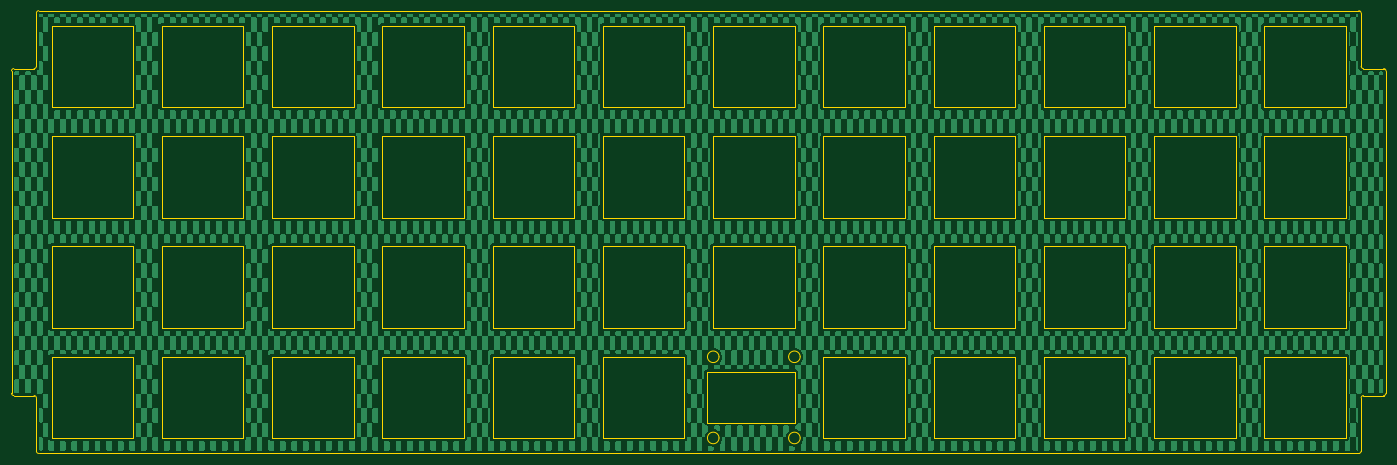
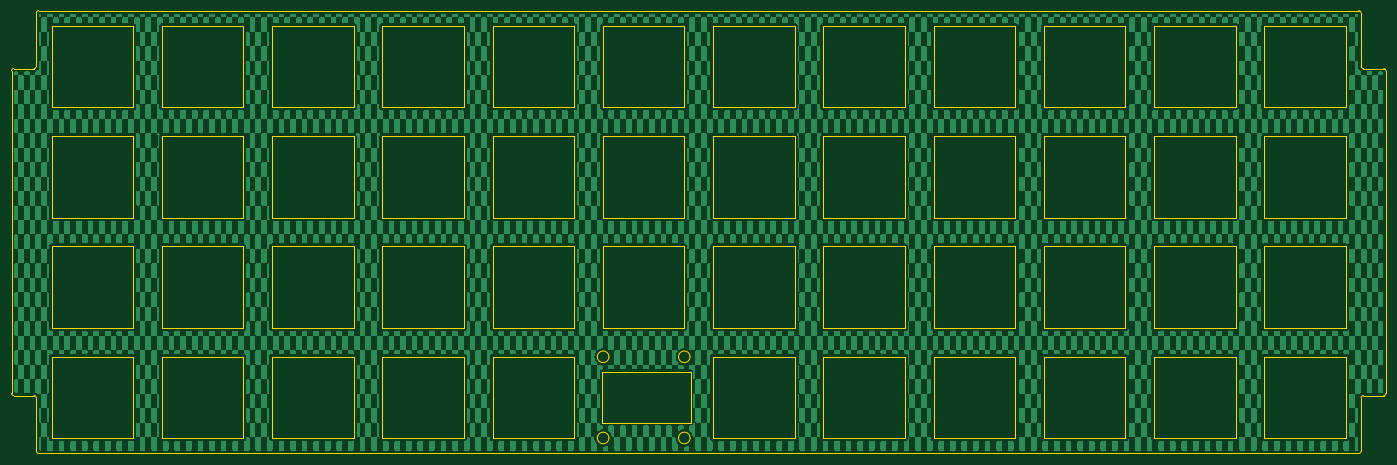
Circuit board: 9 layer files. Board 237.5 x 76.5 mm.
- bottom_copper: switch_plate_with_trackball-B_Cu.gbl (994364 bytes)
- bottom_mask: switch_plate_with_trackball-B_Mask.gbs (513 bytes)
- bottom_silk: switch_plate_with_trackball-B_Silkscreen.gbo (523 bytes)
- outline: switch_plate_with_trackball-Edge_Cuts.gm1 (12254 bytes)
- top_copper: switch_plate_with_trackball-F_Cu.gtl (994364 bytes)
- top_mask: switch_plate_with_trackball-F_Mask.gts (513 bytes)
- top_silk: switch_plate_with_trackball-F_Silkscreen.gto (523 bytes)
- drill: switch_plate_with_trackball-NPTH.drl (264 bytes)
- drill: switch_plate_with_trackball-PTH.drl (260 bytes)

=== bottom_copper: switch_plate_with_trackball-B_Cu.gbl (994364 bytes, source omitted) ===
=== bottom_mask: switch_plate_with_trackball-B_Mask.gbs ===
G04 #@! TF.GenerationSoftware,KiCad,Pcbnew,10.0.1*
G04 #@! TF.CreationDate,2026-05-02T18:21:01+09:00*
G04 #@! TF.ProjectId,switch_plate_with_trackball,73776974-6368-45f7-906c-6174655f7769,rev?*
G04 #@! TF.SameCoordinates,Original*
G04 #@! TF.FileFunction,Soldermask,Bot*
G04 #@! TF.FilePolarity,Negative*
%FSLAX46Y46*%
G04 Gerber Fmt 4.6, Leading zero omitted, Abs format (unit mm)*
G04 Created by KiCad (PCBNEW 10.0.1) date 2026-05-02 18:21:01*
%MOMM*%
%LPD*%
G01*
G04 APERTURE LIST*
G04 APERTURE END LIST*
M02*

=== bottom_silk: switch_plate_with_trackball-B_Silkscreen.gbo ===
G04 #@! TF.GenerationSoftware,KiCad,Pcbnew,10.0.1*
G04 #@! TF.CreationDate,2026-05-02T18:21:01+09:00*
G04 #@! TF.ProjectId,switch_plate_with_trackball,73776974-6368-45f7-906c-6174655f7769,rev?*
G04 #@! TF.SameCoordinates,Original*
G04 #@! TF.FileFunction,Legend,Bot*
G04 #@! TF.FilePolarity,Positive*
%FSLAX46Y46*%
G04 Gerber Fmt 4.6, Leading zero omitted, Abs format (unit mm)*
G04 Created by KiCad (PCBNEW 10.0.1) date 2026-05-02 18:21:01*
%MOMM*%
%LPD*%
G01*
G04 APERTURE LIST*
G04 APERTURE END LIST*
%LPC*%
%LPD*%
M02*

=== outline: switch_plate_with_trackball-Edge_Cuts.gm1 (12254 bytes, source omitted) ===
=== top_copper: switch_plate_with_trackball-F_Cu.gtl (994364 bytes, source omitted) ===
=== top_mask: switch_plate_with_trackball-F_Mask.gts ===
G04 #@! TF.GenerationSoftware,KiCad,Pcbnew,10.0.1*
G04 #@! TF.CreationDate,2026-05-02T18:21:01+09:00*
G04 #@! TF.ProjectId,switch_plate_with_trackball,73776974-6368-45f7-906c-6174655f7769,rev?*
G04 #@! TF.SameCoordinates,Original*
G04 #@! TF.FileFunction,Soldermask,Top*
G04 #@! TF.FilePolarity,Negative*
%FSLAX46Y46*%
G04 Gerber Fmt 4.6, Leading zero omitted, Abs format (unit mm)*
G04 Created by KiCad (PCBNEW 10.0.1) date 2026-05-02 18:21:01*
%MOMM*%
%LPD*%
G01*
G04 APERTURE LIST*
G04 APERTURE END LIST*
M02*

=== top_silk: switch_plate_with_trackball-F_Silkscreen.gto ===
G04 #@! TF.GenerationSoftware,KiCad,Pcbnew,10.0.1*
G04 #@! TF.CreationDate,2026-05-02T18:21:01+09:00*
G04 #@! TF.ProjectId,switch_plate_with_trackball,73776974-6368-45f7-906c-6174655f7769,rev?*
G04 #@! TF.SameCoordinates,Original*
G04 #@! TF.FileFunction,Legend,Top*
G04 #@! TF.FilePolarity,Positive*
%FSLAX46Y46*%
G04 Gerber Fmt 4.6, Leading zero omitted, Abs format (unit mm)*
G04 Created by KiCad (PCBNEW 10.0.1) date 2026-05-02 18:21:01*
%MOMM*%
%LPD*%
G01*
G04 APERTURE LIST*
G04 APERTURE END LIST*
%LPC*%
%LPD*%
M02*

=== drill: switch_plate_with_trackball-NPTH.drl ===
M48
; DRILL file KiCad 10.0.1 date 2026-05-02T18:20:59
; FORMAT={-:-/ absolute / metric / decimal}
; #@! TF.CreationDate,2026-05-02T18:20:59+09:00
; #@! TF.GenerationSoftware,Kicad,Pcbnew,10.0.1
; #@! TF.FileFunction,NonPlated,1,2,NPTH
FMAT,2
METRIC
%
G90
G05
M30

=== drill: switch_plate_with_trackball-PTH.drl ===
M48
; DRILL file KiCad 10.0.1 date 2026-05-02T18:20:59
; FORMAT={-:-/ absolute / metric / decimal}
; #@! TF.CreationDate,2026-05-02T18:20:59+09:00
; #@! TF.GenerationSoftware,Kicad,Pcbnew,10.0.1
; #@! TF.FileFunction,Plated,1,2,PTH
FMAT,2
METRIC
%
G90
G05
M30
